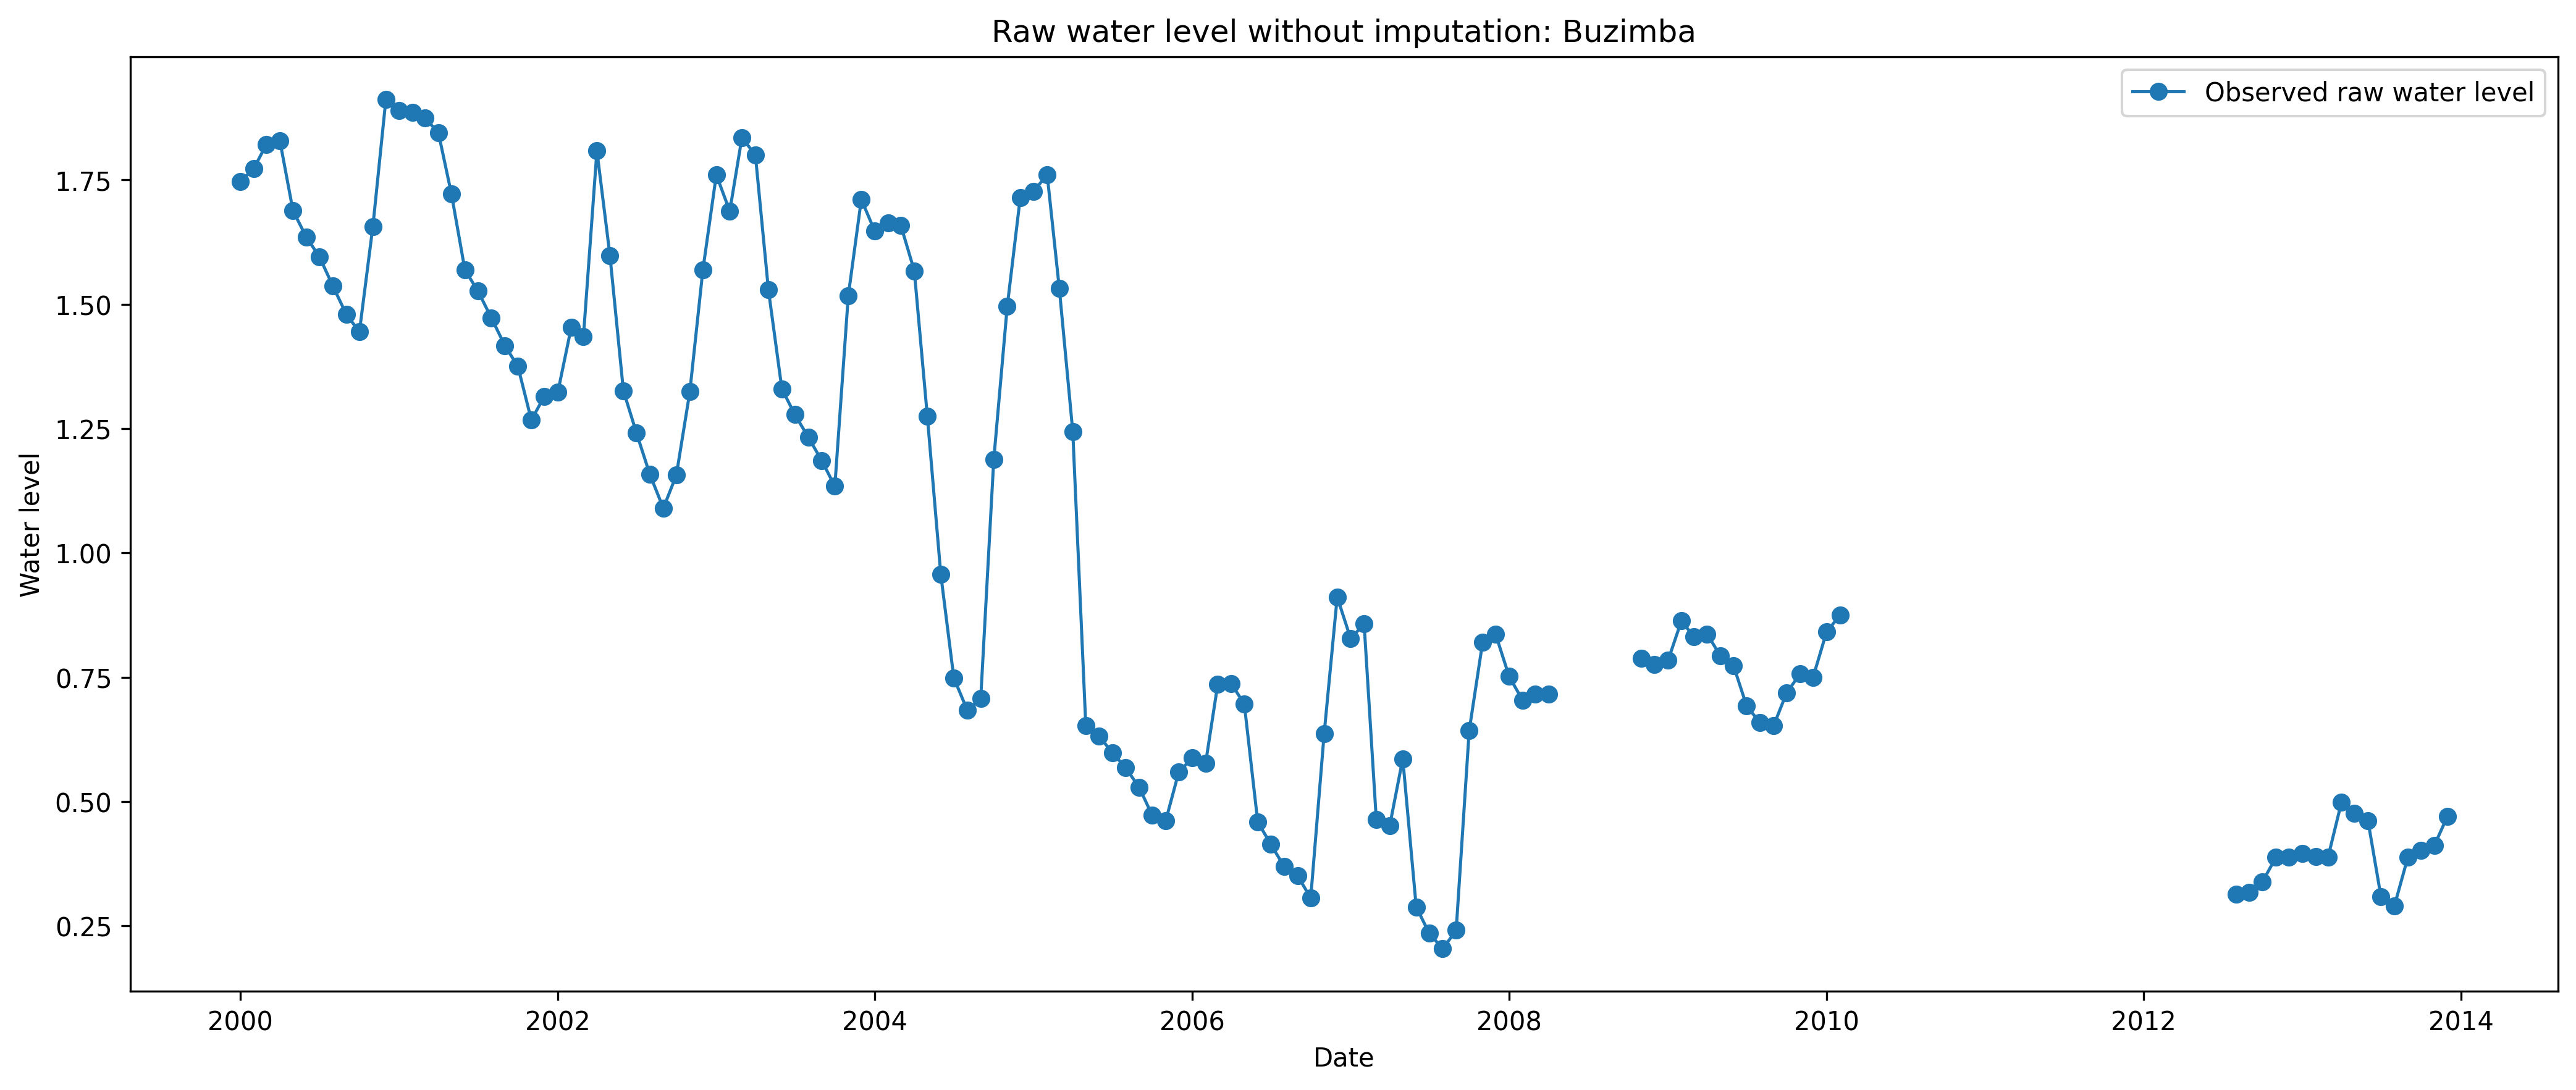

The data file committed next to this chart (first rows):
date, river, raw_water_level
2000-01-01, Buzimba, 1.746
2000-02-01, Buzimba, 1.773
2000-03-01, Buzimba, 1.822
2000-04-01, Buzimba, 1.828
2000-05-01, Buzimba, 1.688
2000-06-01, Buzimba, 1.635
2000-07-01, Buzimba, 1.595
2000-08-01, Buzimba, 1.536
2000-09-01, Buzimba, 1.48
2000-10-01, Buzimba, 1.445
2000-11-01, Buzimba, 1.656
2000-12-01, Buzimba, 1.912
2001-01-01, Buzimba, 1.89
2001-02-01, Buzimba, 1.885
2001-03-01, Buzimba, 1.875
2001-04-01, Buzimba, 1.845
2001-05-01, Buzimba, 1.722
2001-06-01, Buzimba, 1.569
2001-07-01, Buzimba, 1.527
2001-08-01, Buzimba, 1.473
2001-09-01, Buzimba, 1.417
2001-10-01, Buzimba, 1.375
2001-11-01, Buzimba, 1.267
2001-12-01, Buzimba, 1.315
2002-01-01, Buzimba, 1.323
2002-02-01, Buzimba, 1.454
2002-03-01, Buzimba, 1.435
2002-04-01, Buzimba, 1.809
2002-05-01, Buzimba, 1.598
2002-06-01, Buzimba, 1.326
2002-07-01, Buzimba, 1.242
2002-08-01, Buzimba, 1.158
2002-09-01, Buzimba, 1.09
2002-10-01, Buzimba, 1.156
2002-11-01, Buzimba, 1.324
2002-12-01, Buzimba, 1.569
2003-01-01, Buzimba, 1.76
2003-02-01, Buzimba, 1.688
2003-03-01, Buzimba, 1.835
2003-04-01, Buzimba, 1.8
2003-05-01, Buzimba, 1.529
2003-06-01, Buzimba, 1.33
2003-07-01, Buzimba, 1.278
2003-08-01, Buzimba, 1.233
2003-09-01, Buzimba, 1.185
2003-10-01, Buzimba, 1.134
2003-11-01, Buzimba, 1.518
2003-12-01, Buzimba, 1.711
2004-01-01, Buzimba, 1.647
2004-02-01, Buzimba, 1.663
2004-03-01, Buzimba, 1.659
2004-04-01, Buzimba, 1.567
2004-05-01, Buzimba, 1.275
2004-06-01, Buzimba, 0.957
2004-07-01, Buzimba, 0.7487
2004-08-01, Buzimba, 0.6839
2004-09-01, Buzimba, 0.7073
2004-10-01, Buzimba, 1.187
2004-11-01, Buzimba, 1.495
2004-12-01, Buzimba, 1.715
... 108 more rows
